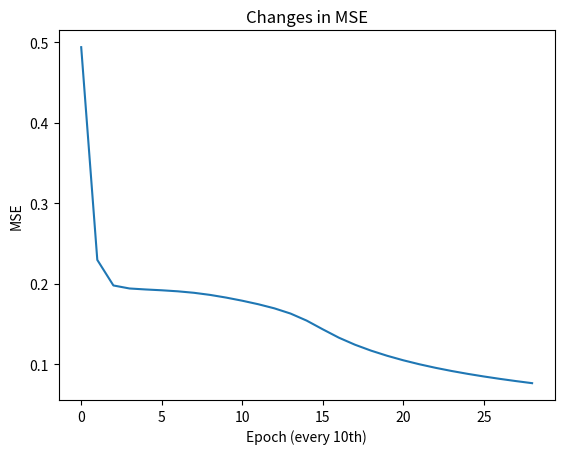

The matplotlib source for this figure:
import matplotlib.pyplot as plt
import numpy as np

np.random.seed(100)


# https://blog.zhaytam.com/2018/08/15/implement-neural-network-backpropagation/

# The class that represents our network's hidden and output layers.
class Layer:
    """
    Represents a layer (hidden or output) in our neural network.
    """

    # init n_input, n_neuron, activation, weight, bias of layer
    def __init__(self, n_input, n_neurons, activation=None, weights=None, bias=None):
        """
        :param int n_input: The input size (coming from the input layer or a previous hidden layer)
        :param int n_neurons: The number of neurons in this layer.
        :param str activation: The activation function to use (if any).
        :param weights: The layer's weights.
        :param bias: The layer's bias.
        """

        self.weights = weights if weights is not None else np.random.rand(n_input, n_neurons)
        self.activation = activation
        self.bias = bias if bias is not None else np.random.rand(n_neurons)

    def activate(self, x):
        """
        Calculates the dot product of this layer.
        :param x: The input.
        :return: The result after active.
        """

        z = np.dot(x, self.weights) + self.bias
        self.a = self.apply_activation(z)
        return self.a

    def apply_activation(self, z):
        """
        Applies the chosen activation function (if any).
        :param z: The normal value.
        :return: The activated value.
        """

        # In case no activation function was chosen
        if self.activation is None:
            return z

        # tanh
        if self.activation == 'tanh':
            return np.tanh(z)

        # sigmoid
        if self.activation == 'sigmoid':
            return 1 / (1 + np.exp(-z))

        return z

    def apply_activation_derivative(self, z):
        """
        Applies the derivative of the activation function (if any).
        :param z: The normal value.
        :return: The "derived" value.
        """

        # We use 'z' directly here because its already activated, the only values that
        # are used in this function are the a that were saved.

        if self.activation is None:
            return z

        if self.activation == 'tanh':
            return 1 - z ** 2

        if self.activation == 'sigmoid':
            return z * (1 - z)

        return z


class NeuralNetwork:
    """
    Represents a neural network.
    """

    def __init__(self):
        self.layers = []

    def add_layer(self, layer):
        """
        Adds a layer to the neural network.
        :param Layer layer: The layer to add.
        """

        self.layers.append(layer)

    def feed_forward(self, X):
        """
        Feed forward the input through the layers.
        :param X: The input values.
        :return: The result.
        """

        for layer in self.layers:
            X = layer.activate(X)

        return X

    def backpropagation(self, X, y, learning_rate):
        """
        Performs the backward propagation algorithm and updates the layers weights.
        :param X: The input values.
        :param y: The target values.
        :param float learning_rate: The learning rate (between 0 and 1).
        """

        # Feed forward for the output
        y_hat = self.feed_forward(X)

        # Loop over the layers backward
        for i in reversed(range(len(self.layers))):
            layer = self.layers[i]

            # If this is the output layer
            if layer == self.layers[-1]:
                layer.error = y - y_hat

                # The y_hat = layer.z in this case
                layer.delta = layer.error * layer.apply_activation_derivative(y_hat)
            else:
                next_layer = self.layers[i + 1]
                layer.error = np.dot(next_layer.weights, next_layer.delta)
                layer.delta = layer.error * layer.apply_activation_derivative(layer.a)

        # Update the weights
        for i in range(len(self.layers)):
            layer = self.layers[i]

            # The input is either the previous layers output or X itself (for the first hidden layer)
            input = np.atleast_2d(X if i == 0 else self.layers[i - 1].a)

            # update weights
            layer.weights += layer.delta * input.T * learning_rate

    """
    N.B: Having a sigmoid activation in the output layer can be interpreted
    as expecting probabilities as outputs.
    W'll need to choose a winning class, this is usually done by choosing the
    index of the biggest probability.
    """

    def predict(self, X):
        """
        Predicts a class (or classes).
        :param X: The input values.
        :return: The predictions.
        """

        ff = self.feed_forward(X)

        # One row
        if ff.ndim == 1:
            return np.argmax(ff)

        # Multiple rows
        return np.argmax(ff, axis=1)

    def train(self, X, y, learning_rate, max_epochs):
        """
        Trains the neural network using backpropagation.
        :param X: The input values.
        :param y: The target values.
        :param float learning_rate: The learning rate (between 0 and 1).
        :param int max_epochs: The maximum number of epochs (cycles).
        :return: The list of calculated MSE errors.
        """

        errors = []

        # sử dụng SGD
        for i in range(max_epochs):
            for j in range(len(X)):
                self.backpropagation(X[j], y[j], learning_rate)

            # At every 10th epoch, we will print out the Mean Squared Error and save it in mses which we will return at the end.
            if i % 10 == 0:
                mse = np.mean(np.square(y - nn.feed_forward(X)))
                errors.append(mse)
                print('Epoch: #%s, MSE: %f' % (i, float(mse)))

        return errors

    @staticmethod
    def accuracy(y_pred, y_true):
        """
        Calculates the accuracy between the predicted labels and true labels.
        :param y_pred: The predicted labels.
        :param y_true: The true labels.
        :return: The calculated accuracy.
        """

        return (y_pred == y_true).mean()


# init the network
nn = NeuralNetwork()
nn.add_layer(Layer(2, 3, 'tanh'))
nn.add_layer(Layer(3, 3, 'sigmoid'))
nn.add_layer(Layer(3, 2, 'sigmoid'))

# Define dataset
X = np.array([[0, 0], [0, 1], [1, 0], [1, 1]])
y = np.array([[0], [0], [0], [1]])

# Train the neural network
errors = nn.train(X, y, 0.3, 290)
print('Accuracy: %.2f%%' % (nn.accuracy(nn.predict(X), y.flatten()) * 100))

# Plot changes in mse
plt.plot(errors)
plt.title('Changes in MSE')
plt.xlabel('Epoch (every 10th)')
plt.ylabel('MSE')
plt.show()
